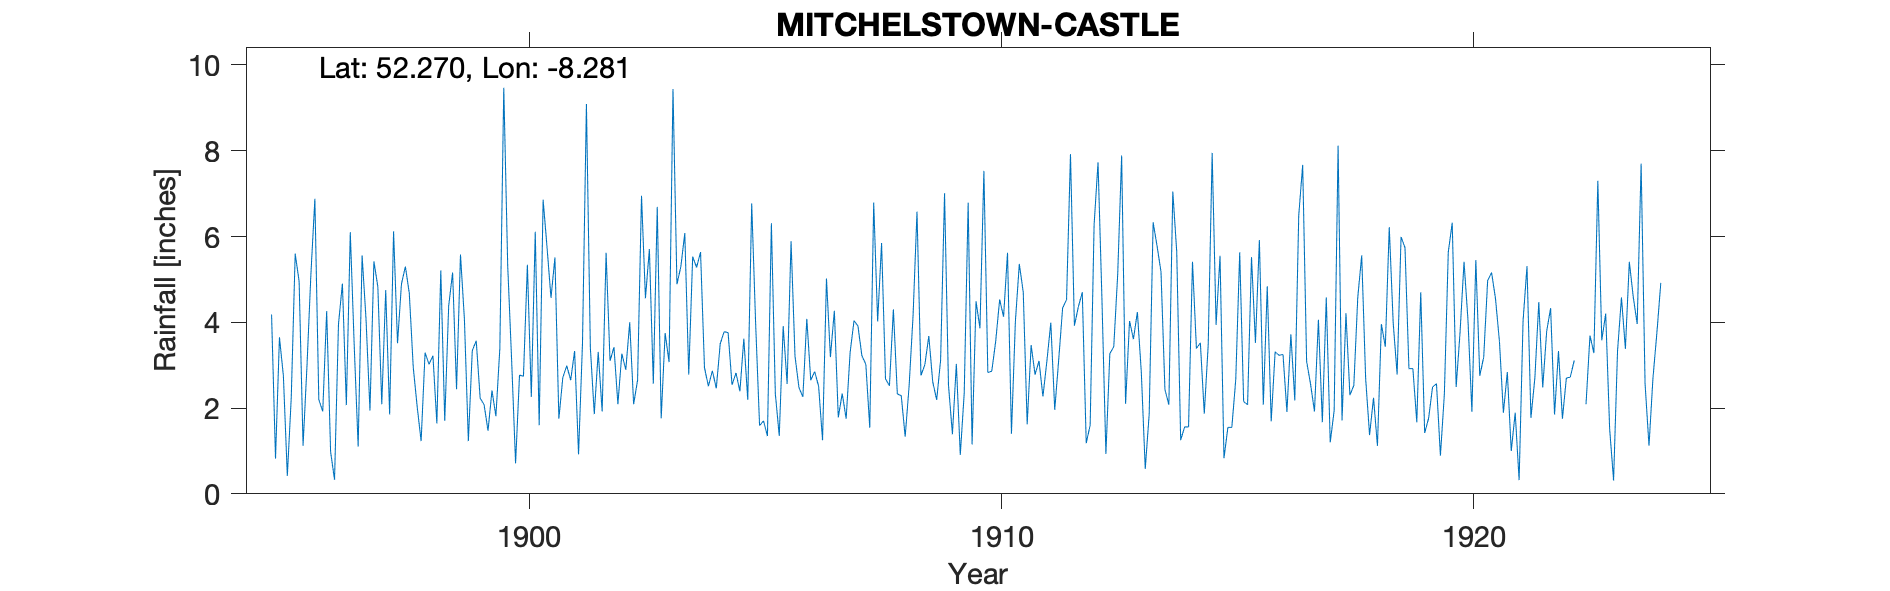

Values plotted in this chart, from the file beside it:
MITCHELSTOWN CASTLE, , , , , , , , , , , , , , , , , , , , , , , 
Grid ref, IR8084913177, Long, -8.281, Lat, 52.27, Elevation, 340, ft, , , , , , , , , , , , , , , 
Station no, RR4010, , , , , , , , , , , , , , , , , , , , , , 
, 1890, 1891, 1892, 1893, 1894, 1895, 1896, 1897, 1898, 1899, 1900, 1901, 1902, 1903, 1904, 1905, 1906, 1907, 1908, 1909, 1910, 1911, 1912
January, , , , , , 4.18, 2.2, 4.07, 2.95, 5.58, 5.32, 5.51, 1.92, 5.71, 5.28, 3.62, 5.89, 1.78, 2.68, 2.61, 3.86, 1.62, 3.92
February, , , , , , 0.82, 1.92, 1.94, 2.03, 4.07, 3.11, 1.75, 5.62, 2.57, 5.64, 2.19, 3.21, 2.34, 2.52, 2.19, 7.53, 3.47, 4.36
March, , , , , , 3.65, 4.26, 5.42, 1.23, 1.23, 0.71, 2.71, 3.1, 6.69, 2.94, 6.77, 2.48, 1.75, 4.3, 3.12, 2.83, 2.78, 4.7
April, , , , , , 2.75, 0.98, 4.83, 3.29, 3.34, 2.77, 2.99, 3.42, 1.76, 2.51, 3.97, 2.26, 3.29, 2.33, 7.01, 2.86, 3.1, 1.18
May, , , , , , 0.42, 0.33, 2.09, 3.02, 3.57, 2.74, 2.65, 2.09, 3.75, 2.87, 1.59, 4.08, 4.04, 2.29, 2.54, 3.56, 2.27, 1.6
June, , , , , , 2.25, 3.96, 4.75, 3.22, 2.23, 5.34, 3.33, 3.27, 3.07, 2.46, 1.7, 2.65, 3.91, 1.33, 1.39, 4.53, 3.09, 6.27
July, , , , , , 5.6, 4.9, 1.85, 1.64, 2.08, 2.26, 0.92, 2.89, 9.44, 3.5, 1.35, 2.85, 3.22, 2.52, 3.03, 4.13, 3.99, 7.73
August, , , , , , 4.95, 2.07, 6.12, 5.21, 1.47, 6.11, 3.51, 4, 4.89, 3.78, 6.31, 2.51, 3.02, 4.15, 0.91, 5.62, 1.96, 4.52
September, , , , , , 1.12, 6.1, 3.51, 1.7, 2.41, 1.6, 9.09, 2.09, 5.3, 3.76, 2.34, 1.25, 1.54, 6.58, 2.35, 1.4, 3.12, 0.93
October, , , , , , 2.99, 3.45, 4.89, 4.38, 1.81, 6.86, 3.41, 2.65, 6.08, 2.54, 1.35, 5.02, 6.79, 2.76, 6.79, 4.02, 4.33, 3.27
November, , , , , , 5.14, 1.1, 5.3, 5.16, 3.39, 5.74, 1.86, 6.95, 2.78, 2.82, 3.91, 3.19, 4.02, 3.01, 1.15, 5.36, 4.53, 3.43
December, , , , , , 6.88, 5.56, 4.67, 2.44, 9.47, 4.57, 3.31, 4.56, 5.53, 2.39, 2.56, 4.27, 5.85, 3.68, 4.49, 4.7, 7.92, 5.12
Total, , , , , , 40.75, 36.83, 49.44, 36.27, 40.65, 47.13, 41.04, 42.56, 57.57, 40.49, 37.66, 39.66, 41.55, 38.15, 37.58, 50.4, 42.18, 47.03
1901 Aug mistranscribed originally, , , , , , , , , , , , , , , , , , , , , , , 
1922 Sept 4.0, Oct 0.9 and total estimat…, , , , , , , , , , , , , , , , , , , , , , , 
